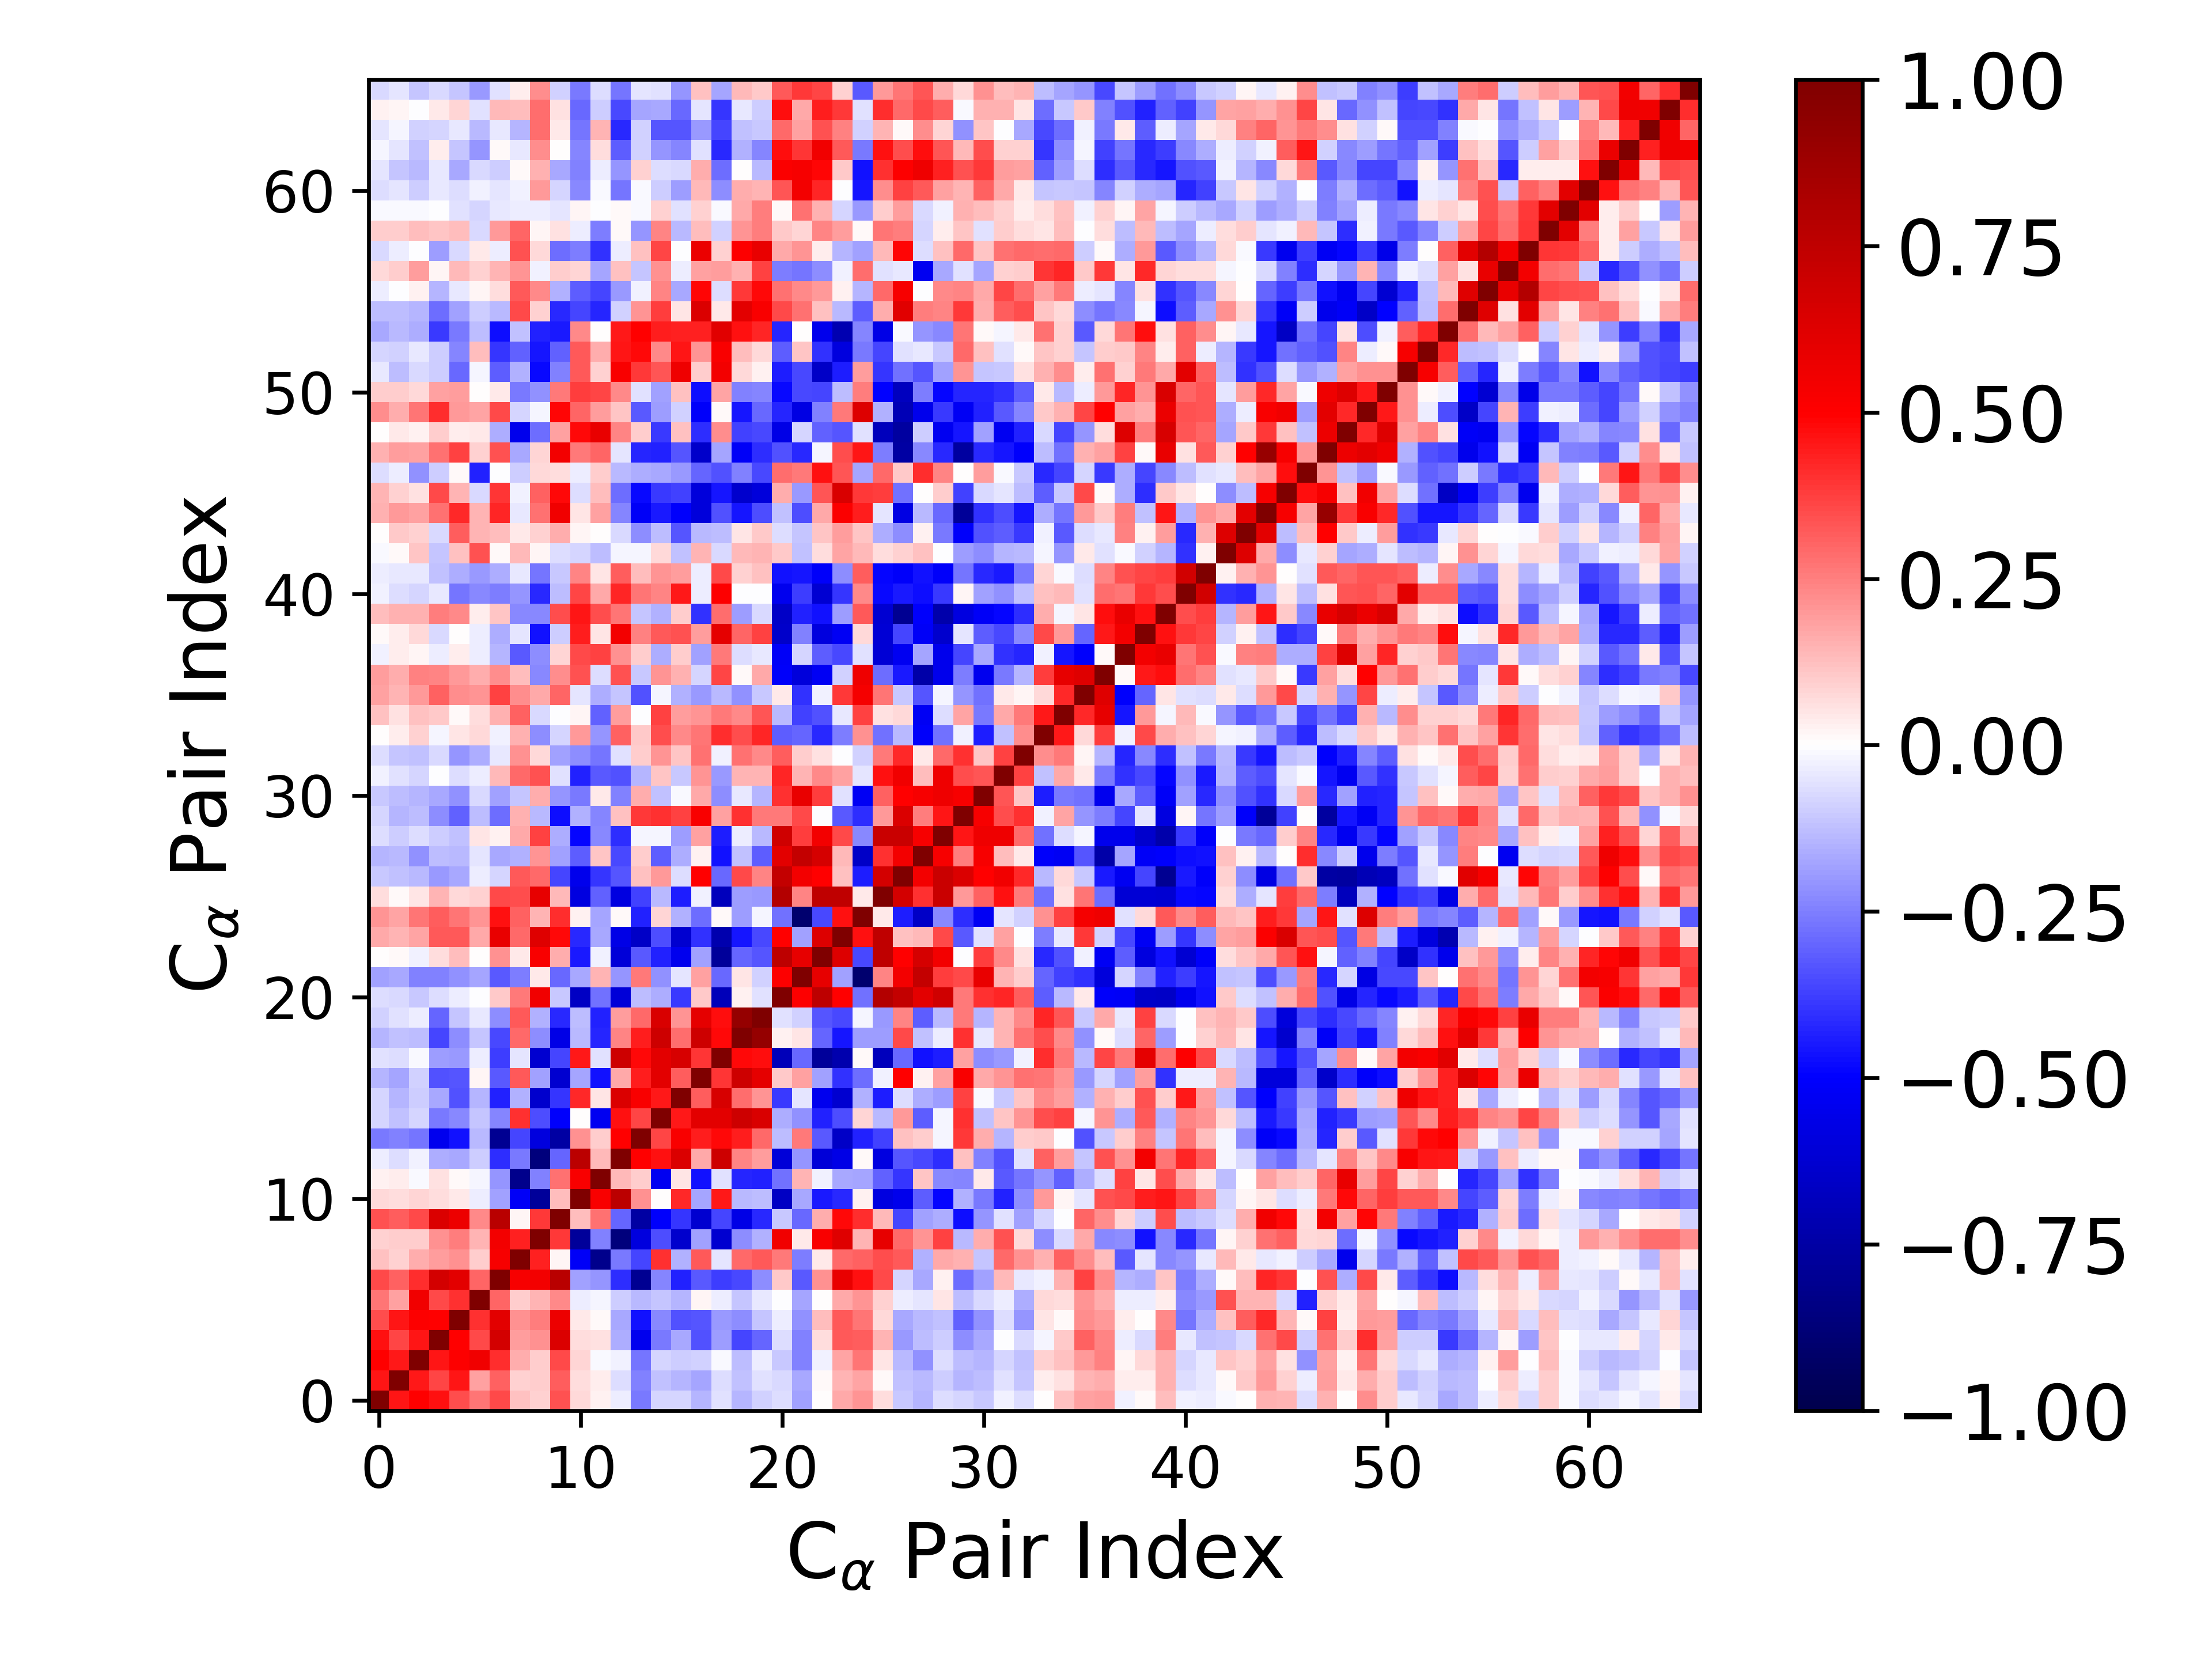

The data file committed next to this chart (first rows):
1.000000000000000000e+00, 4.606457021008225072e-01, 4.964640078840570347e-01, 4.675607964463872612e-01, 3.466432861184274850e-01, 2.707731839689666020e-01, 3.549968717437353982e-01, 1.199989979797588535e-01, 8.637215450710562792e-02, 3.387489832371239351e-01, 7.096904526471610464e-02, 2.908764221706148373e-02, -3.595702427910628385e-02, -2.654660836267624391e-01, -8.523925724029660089e-02, -8.445156749827897880e-02, -1.477315986908550038e-01, -5.668958705420855393e-02, -1.443172387510730237e-01, -9.205372407119108424e-02, -6.732599862961362314e-02, -1.842433419060177380e-01, 4.163077267878302276e-03, 1.679091014054947539e-01
4.606457021008225072e-01, 1.000000000000000000e+00, 4.503744329087693843e-01, 3.622454170820263442e-01, 4.542251209979243365e-01, 1.864627555401484338e-01, 3.117792282439496021e-01, 9.027091898999584085e-02, 9.477327489096633306e-02, 3.134250959500746170e-01, 6.541041736601817258e-02, 3.596368941773463168e-02, -6.460382685071315578e-02, -2.449666356477568918e-01, -1.173065010169459105e-01, -1.424245236885584853e-01, -1.766521463107248724e-01, -6.577945825373739119e-02, -1.221212366077304712e-01, -5.726053798457528959e-02, -7.141039684953358335e-02, -1.648498728786848833e-01, 1.063227886669131268e-02, 1.428900452218171968e-01
4.964640078840570347e-01, 4.503744329087693843e-01, 1.000000000000000000e+00, 4.556921852619859603e-01, 5.061230317686878921e-01, 5.513255135997032763e-01, 4.121200875724838064e-01, 1.601365506304082698e-01, 9.493743484695775503e-02, 3.584284366872077521e-01, 8.448499786464894190e-02, -1.420814509706259769e-02, -2.919891922378455365e-02, -2.660745514618801932e-01, -7.918193912219688435e-02, -1.006994944168478762e-01, -8.884396790155749124e-02, -8.421573904647733366e-03, -1.312430774845202708e-01, -3.191141605498402228e-02, -1.083697007508269139e-01, -2.466410121818738976e-01, -2.387611237203413062e-02, 1.777224201519376490e-01
4.675607964463872612e-01, 3.622454170820263442e-01, 4.556921852619859603e-01, 1.000000000000000000e+00, 4.952023473541220522e-01, 3.578353317302369052e-01, 6.679437748961488674e-01, 1.924966074886731993e-01, 2.171184445151706499e-01, 6.381894670647261236e-01, 6.638252145221756884e-02, 5.656219731964599873e-02, -1.626573737415559495e-01, -5.433580747349434636e-01, -2.647026596230002693e-01, -1.684948310805250427e-01, -3.381239219476439017e-01, -1.895949187311792017e-01, -3.662939156733736601e-01, -2.974843453598188248e-01, -6.472996738104415393e-02, -2.441934655745497396e-01, 6.973585216672927023e-02, 3.226493995081020083e-01
3.466432861184274850e-01, 4.542251209979243365e-01, 5.061230317686878921e-01, 4.952023473541220522e-01, 1.000000000000000000e+00, 4.055140541132342680e-01, 6.026249029072022756e-01, 2.123126695044375012e-01, 2.538417879421990264e-01, 5.636015109814733748e-01, 4.598455473238474006e-02, 1.197109402211568932e-02, -1.702729268442473298e-01, -4.625743649020976900e-01, -2.313037488595255653e-01, -3.426276275589517084e-01, -3.324176373794391903e-01, -2.029086647890661066e-01, -2.213633269336252318e-01, -1.119442327132762760e-01, -3.434996654474094940e-02, -2.111559586005545830e-01, 1.288522652646547917e-01, 3.260217344444447107e-01
2.707731839689666020e-01, 1.864627555401484338e-01, 5.513255135997032763e-01, 3.578353317302369052e-01, 4.055140541132342680e-01, 1.000000000000000000e+00, 3.018983294061127198e-01, 9.549247590328452384e-02, 1.414878807533099525e-01, 2.324292370546534314e-01, -3.858299982275559953e-02, -1.959800647883724531e-02, -9.882625193880005543e-02, -1.331590742501505831e-01, -1.108809638937663100e-01, -1.411572842474229927e-01, 2.106880719683252440e-02, -3.750161884750281838e-02, -1.157764402958549876e-01, -3.947801599555738478e-02, -7.664409771423335432e-03, -1.766728799066256406e-01, 3.937291281953317346e-03, 1.642739507164888701e-01
3.549968717437353982e-01, 3.117792282439496021e-01, 4.121200875724838064e-01, 6.679437748961488674e-01, 6.026249029072022756e-01, 3.018983294061127198e-01, 1.000000000000000000e+00, 5.269888408653085055e-01, 5.433187035259913200e-01, 7.691055007668329280e-01, -1.801317162109921655e-01, -2.103370332569085843e-01, -4.125809805834759203e-01, -7.975493528301140778e-01, -2.384850064821230353e-01, -4.333036900581207496e-01, -3.270713409680987560e-01, -3.790663905230650665e-01, -3.533026704872637147e-01, -2.194685783685822733e-01, 1.030291278190857002e-01, -3.237211511630514460e-01, 2.155610493240260050e-01, 5.781338384048574364e-01
1.199989979797588535e-01, 9.027091898999584085e-02, 1.601365506304082698e-01, 1.924966074886731993e-01, 2.123126695044375012e-01, 9.549247590328452384e-02, 5.269888408653085055e-01, 1.000000000000000000e+00, 4.325338496705134483e-01, 2.247270118831399405e-02, -5.230590909269884348e-01, -8.155947231594240510e-01, -2.631851443415795799e-01, -3.624904122989080490e-01, 3.988792839918160471e-01, -1.489982279482652272e-01, 3.253714788636616895e-01, -5.204234201799727566e-02, 2.921290580620083399e-01, 3.247612016445975414e-01, 2.583031435903291317e-01, -2.576258027446542420e-01, 4.050590939657013750e-02, 2.948446570280343626e-01
8.637215450710562792e-02, 9.477327489096633306e-02, 9.493743484695775503e-02, 2.171184445151706499e-01, 2.538417879421990264e-01, 1.414878807533099525e-01, 5.433187035259913200e-01, 4.325338496705134483e-01, 1.000000000000000000e+00, 3.880409288960913750e-01, -7.759267621003416160e-01, -2.471379536883560324e-01, -8.595117694804672581e-01, -5.890549581507382726e-01, -3.484123143600907357e-01, -6.398425069834577927e-01, -1.871700387922151654e-01, -6.251395840689466521e-01, -2.230082318883201686e-01, -1.508509201300079205e-01, 5.514682133302900580e-01, 4.205250646508187223e-02, 5.207108968458324938e-01, 6.206769443840640665e-01
3.387489832371239351e-01, 3.134250959500746170e-01, 3.584284366872077521e-01, 6.381894670647261236e-01, 5.636015109814733748e-01, 2.324292370546534314e-01, 7.691055007668329280e-01, 2.247270118831399405e-02, 3.880409288960913750e-01, 1.000000000000000000e+00, 1.273867457039565831e-01, 2.800483206452080709e-01, -3.040990504897712610e-01, -7.556115763119017892e-01, -5.064371775785885266e-01, -3.946511835191366946e-01, -6.302636125283131996e-01, -3.598821278611860630e-01, -5.679714162496304342e-01, -4.179929471287120446e-01, -1.081562006495514344e-01, -2.937240270863641922e-01, 1.603714855828224928e-01, 4.782650264803562368e-01
7.096904526471610464e-02, 6.541041736601817258e-02, 8.448499786464894190e-02, 6.638252145221756884e-02, 4.598455473238474006e-02, -3.858299982275559953e-02, -1.801317162109921655e-01, -5.230590909269884348e-01, -7.759267621003416160e-01, 1.273867457039565831e-01, 1.000000000000000000e+00, 5.164941849910172911e-01, 7.591553916138080726e-01, 2.142561138985752678e-01, 3.402109373811074491e-03, 4.149917800725561046e-01, -1.765221641843484623e-01, 4.520364436796052154e-01, -1.366767603276249354e-01, -1.319800453648036498e-01, -6.627169628218818609e-01, -1.664568112464510086e-01, -4.504149957290286554e-01, -4.187631222856297297e-01
2.908764221706148373e-02, 3.596368941773463168e-02, -1.420814509706259769e-02, 5.656219731964599873e-02, 1.197109402211568932e-02, -1.959800647883724531e-02, -2.103370332569085843e-01, -8.155947231594240510e-01, -2.471379536883560324e-01, 2.800483206452080709e-01, 5.164941849910172911e-01, 1.000000000000000000e+00, 1.343898717153605427e-01, 9.472193716266726071e-02, -5.371355041865106816e-01, 5.078367893784503651e-02, -4.644866003681494271e-01, -6.132460472946127394e-02, -4.286244846612247694e-01, -4.340119469083685844e-01, -2.796881814367844221e-01, 1.473060843787076246e-01, -2.689905350465343972e-02, -1.658202289802729046e-01
-3.595702427910628385e-02, -6.460382685071315578e-02, -2.919891922378455365e-02, -1.626573737415559495e-01, -1.702729268442473298e-01, -9.882625193880005543e-02, -4.125809805834759203e-01, -2.631851443415795799e-01, -8.595117694804672581e-01, -3.040990504897712610e-01, 7.591553916138080726e-01, 1.343898717153605427e-01, 1.000000000000000000e+00, 4.953866432513620022e-01, 4.671133893530473591e-01, 6.349382716616178701e-01, 1.717680304834539873e-01, 6.893747021530717278e-01, 2.372443096284631014e-01, 1.930327395401797708e-01, -6.089287023339230442e-01, -2.094290255522066047e-01, -6.065452300986902134e-01, -5.696150156664343545e-01
-2.654660836267624391e-01, -2.449666356477568918e-01, -2.660745514618801932e-01, -5.433580747349434636e-01, -4.625743649020976900e-01, -1.331590742501505831e-01, -7.975493528301140778e-01, -3.624904122989080490e-01, -5.890549581507382726e-01, -7.556115763119017892e-01, 2.142561138985752678e-01, 9.472193716266726071e-02, 4.953866432513620022e-01, 1.000000000000000000e+00, 3.606646334361202633e-01, 5.167235685510838117e-01, 4.434045956341112760e-01, 4.796543102384041024e-01, 4.377364384677203679e-01, 2.933078540807730339e-01, -1.285880805847740560e-01, 2.600988052543771190e-01, -3.221608873726078404e-01, -6.537689957390777629e-01
-8.523925724029660089e-02, -1.173065010169459105e-01, -7.918193912219688435e-02, -2.647026596230002693e-01, -2.313037488595255653e-01, -1.108809638937663100e-01, -2.384850064821230353e-01, 3.988792839918160471e-01, -3.484123143600907357e-01, -5.064371775785885266e-01, 3.402109373811074491e-03, -5.371355041865106816e-01, 4.671133893530473591e-01, 3.606646334361202633e-01, 1.000000000000000000e+00, 4.502758392604167548e-01, 6.083427587878409426e-01, 6.077409831965245868e-01, 6.882009849811732138e-01, 6.431833331963733302e-01, -1.617276031524325364e-01, -2.112321998221031727e-01, -4.315442845632809221e-01, -3.469071079095297772e-01
-8.445156749827897880e-02, -1.424245236885584853e-01, -1.006994944168478762e-01, -1.684948310805250427e-01, -3.426276275589517084e-01, -1.411572842474229927e-01, -4.333036900581207496e-01, -1.489982279482652272e-01, -6.398425069834577927e-01, -3.946511835191366946e-01, 4.149917800725561046e-01, 5.078367893784503651e-02, 6.349382716616178701e-01, 5.167235685510838117e-01, 4.502758392604167548e-01, 1.000000000000000000e+00, 3.154069305517372968e-01, 6.560800105615705036e-01, 2.883506369603912600e-01, 2.070458078754058295e-01, -3.897801330519423124e-01, -5.153969703806447755e-02, -5.408390551811020908e-01, -6.289819693637573872e-01
-1.477315986908550038e-01, -1.766521463107248724e-01, -8.884396790155749124e-02, -3.381239219476439017e-01, -3.324176373794391903e-01, 2.106880719683252440e-02, -3.270713409680987560e-01, 3.253714788636616895e-01, -1.871700387922151654e-01, -6.302636125283131996e-01, -1.765221641843484623e-01, -4.644866003681494271e-01, 1.717680304834539873e-01, 4.434045956341112760e-01, 6.083427587878409426e-01, 3.154069305517372968e-01, 1.000000000000000000e+00, 3.940880158924217613e-01, 6.886522288428770233e-01, 5.989988351737087768e-01, 1.079629764225104455e-01, 1.847361600700596906e-01, -1.848492501549751921e-01, -4.039139223841880511e-01
-5.668958705420855393e-02, -6.577945825373739119e-02, -8.421573904647733366e-03, -1.895949187311792017e-01, -2.029086647890661066e-01, -3.750161884750281838e-02, -3.790663905230650665e-01, -5.204234201799727566e-02, -6.251395840689466521e-01, -3.598821278611860630e-01, 4.520364436796052154e-01, -6.132460472946127394e-02, 6.893747021530717278e-01, 4.796543102384041024e-01, 6.077409831965245868e-01, 6.560800105615705036e-01, 3.940880158924217613e-01, 1.000000000000000000e+00, 4.813355581537787087e-01, 4.691926092488008515e-01, -6.900355635978119295e-01, -2.964344824111918020e-01, -7.781800575748597515e-01, -7.250229401989604083e-01
-1.443172387510730237e-01, -1.221212366077304712e-01, -1.312430774845202708e-01, -3.662939156733736601e-01, -2.213633269336252318e-01, -1.157764402958549876e-01, -3.533026704872637147e-01, 2.921290580620083399e-01, -2.230082318883201686e-01, -5.679714162496304342e-01, -1.366767603276249354e-01, -4.286244846612247694e-01, 2.372443096284631014e-01, 4.377364384677203679e-01, 6.882009849811732138e-01, 2.883506369603912600e-01, 6.886522288428770233e-01, 4.813355581537787087e-01, 1.000000000000000000e+00, 9.071840808646316479e-01, 3.109784852249385806e-02, 5.301359773295236805e-02, -3.045409990823629842e-01, -4.550187307347494658e-01
-9.205372407119108424e-02, -5.726053798457528959e-02, -3.191141605498402228e-02, -2.974843453598188248e-01, -1.119442327132762760e-01, -3.947801599555738478e-02, -2.194685783685822733e-01, 3.247612016445975414e-01, -1.508509201300079205e-01, -4.179929471287120446e-01, -1.319800453648036498e-01, -4.340119469083685844e-01, 1.930327395401797708e-01, 2.933078540807730339e-01, 6.431833331963733302e-01, 2.070458078754058295e-01, 5.989988351737087768e-01, 4.691926092488008515e-01, 9.071840808646316479e-01, 1.000000000000000000e+00, -5.929375431902502575e-02, -9.174612877408781786e-02, -3.287441315352747084e-01, -3.536630715844428230e-01
-6.732599862961362314e-02, -7.141039684953358335e-02, -1.083697007508269139e-01, -6.472996738104415393e-02, -3.434996654474094940e-02, -7.664409771423335432e-03, 1.030291278190857002e-01, 2.583031435903291317e-01, 5.514682133302900580e-01, -1.081562006495514344e-01, -6.627169628218818609e-01, -2.796881814367844221e-01, -6.089287023339230442e-01, -1.285880805847740560e-01, -1.617276031524325364e-01, -3.897801330519423124e-01, 1.079629764225104455e-01, -6.900355635978119295e-01, 3.109784852249385806e-02, -5.929375431902502575e-02, 1.000000000000000000e+00, 5.005815434389527807e-01, 7.546345548205454223e-01, 4.977088713366580874e-01
-1.842433419060177380e-01, -1.648498728786848833e-01, -2.466410121818738976e-01, -2.441934655745497396e-01, -2.111559586005545830e-01, -1.766728799066256406e-01, -3.237211511630514460e-01, -2.576258027446542420e-01, 4.205250646508187223e-02, -2.937240270863641922e-01, -1.664568112464510086e-01, 1.473060843787076246e-01, -2.094290255522066047e-01, 2.600988052543771190e-01, -2.112321998221031727e-01, -5.153969703806447755e-02, 1.847361600700596906e-01, -2.964344824111918020e-01, 5.301359773295236805e-02, -9.174612877408781786e-02, 5.005815434389527807e-01, 1.000000000000000000e+00, 5.931344457448688434e-01, -1.813202724270201183e-01
4.163077267878302276e-03, 1.063227886669131268e-02, -2.387611237203413062e-02, 6.973585216672927023e-02, 1.288522652646547917e-01, 3.937291281953317346e-03, 2.155610493240260050e-01, 4.050590939657013750e-02, 5.207108968458324938e-01, 1.603714855828224928e-01, -4.504149957290286554e-01, -2.689905350465343972e-02, -6.065452300986902134e-01, -3.221608873726078404e-01, -4.315442845632809221e-01, -5.408390551811020908e-01, -1.848492501549751921e-01, -7.781800575748597515e-01, -3.045409990823629842e-01, -3.287441315352747084e-01, 7.546345548205454223e-01, 5.931344457448688434e-01, 1.000000000000000000e+00, 6.299030414605557571e-01
1.679091014054947539e-01, 1.428900452218171968e-01, 1.777224201519376490e-01, 3.226493995081020083e-01, 3.260217344444447107e-01, 1.642739507164888701e-01, 5.781338384048574364e-01, 2.948446570280343626e-01, 6.206769443840640665e-01, 4.782650264803562368e-01, -4.187631222856297297e-01, -1.658202289802729046e-01, -5.696150156664343545e-01, -6.537689957390777629e-01, -3.469071079095297772e-01, -6.289819693637573872e-01, -4.039139223841880511e-01, -7.250229401989604083e-01, -4.550187307347494658e-01, -3.536630715844428230e-01, 4.977088713366580874e-01, -1.813202724270201183e-01, 6.299030414605557571e-01, 1.000000000000000000e+00
2.104090516746019990e-01, 1.770234242834790861e-01, 2.697849404115689742e-01, 3.151307835549819747e-01, 2.665844995086353864e-01, 2.098471920580160244e-01, 4.649246941833540814e-01, 3.087265224805902375e-01, 1.446463097091675309e-01, 4.086323290307308786e-01, 2.466127513692608492e-02, -1.783552461016423840e-01, 1.460745830179150870e-02, -4.318363750076993912e-01, 8.469725812498131445e-02, -1.544657679096700098e-01, -2.864873097430345461e-01, 1.478407508481758420e-02, -1.943657003606580058e-01, -1.702114826065870279e-02, -2.772417765843155357e-01, -9.023580724989620494e-01, -3.553275897753683799e-01, 4.626155454582847049e-01
6.611923773114956882e-02, 8.080289761632006643e-03, 4.856482739126434522e-02, 1.449070014192029576e-01, 7.775734844869860996e-02, 8.997599575511572301e-02, 3.578609040700110322e-01, 3.476825607906497417e-01, 5.886892586726953924e-01, 1.396758888222702499e-01, -5.852763269479627217e-01, -3.083031711679340980e-01, -5.824917530304619673e-01, -3.735708417635524858e-01, -1.351566674381615429e-01, -4.385710162440914495e-01, -2.895424070516098430e-02, -6.871573670182384852e-01, -1.950085860031733065e-01, -1.969737302881334473e-01, 7.943829241459856583e-01, 2.363997334557015884e-01, 7.428479256251148133e-01, 7.498975307902752130e-01
-1.065624095721104669e-01, -1.220825346454007948e-01, -1.341517751412637516e-01, -1.981895023353089369e-01, -1.672809473659120916e-01, -3.450769079020706009e-02, -8.504978926767453595e-02, 3.245975434381457303e-01, 2.894641209352585287e-01, -3.616679497311771074e-01, -5.469534532443599550e-01, -3.952008852250816218e-01, -3.322359932096362600e-01, 1.183285419201326738e-01, 2.027869123744628910e-01, -6.552327798414643578e-02, 4.931519311714308018e-01, -2.902272281372598184e-01, 3.545058397046997878e-01, 2.377729032469299841e-01, 7.307930006719542959e-01, 5.424891129049989047e-01, 4.979082077397098960e-01, 1.225829616647812204e-01
-1.406945635110560255e-01, -1.334261692003249344e-01, -2.112590369558621228e-01, -1.298738955754008551e-01, -1.357562169562142873e-01, -4.750728563984174535e-02, -1.703442201238029308e-01, -1.543303449783689774e-01, 2.071037220970390336e-01, -1.843197780701641975e-01, -3.188938403760334661e-01, 1.157681236628694543e-01, -3.573176767250756947e-01, 9.414453319962839961e-02, -3.196163074655967162e-01, -1.593771752007051845e-01, 3.098993650167741754e-02, -4.679772275385362112e-01, -1.229291541763947448e-01, -3.129961970867646825e-01, 6.056075693464758603e-01, 7.275760715111783128e-01, 6.598897745438496720e-01, 1.339086625034770495e-01
-6.736456704173243715e-02, -9.537299004969806981e-02, -6.700966038024236404e-02, -9.874831900659028494e-02, -1.181737981167427787e-01, 5.130405850737575213e-02, 2.642027430301347596e-02, 1.715308860869983187e-01, 3.698568885311359078e-01, -1.602909407594156344e-01, -4.847590859312244094e-01, -2.310818086713018749e-01, -4.106791851206290644e-01, -2.067804887067975841e-02, -1.843842132704792344e-02, -1.888515454773331270e-01, 1.811845498675747901e-01, -4.389630895513260134e-01, -3.692994927400628652e-02, -1.387830793311843058e-01, 6.810647652943865316e-01, 3.800504231556691703e-01, 5.446526758667414869e-01, 3.543808456303709775e-01
-8.246480612214357464e-02, -1.483225384632677057e-01, -1.262679349083892510e-01, -2.208432542065504600e-01, -3.090316139646996918e-01, -1.285756403457364860e-01, -2.861616417122205824e-01, 1.523662909014846523e-01, -1.353402772906105167e-01, -4.713204004816067827e-01, -1.532973772463199491e-01, -2.400480226162742814e-01, 1.244029681453592134e-01, 3.889660939942307105e-01, 4.051456708863154232e-01, 3.703005956135936305e-01, 5.195587068640712403e-01, 1.843162578889411540e-01, 4.018221635789755442e-01, 2.582447353390187605e-01, 2.647854406676148908e-01, 3.590306126150215049e-01, -1.235890062790975233e-03, -3.236657230848127842e-01
-1.093571623748943733e-01, -1.276663445344258518e-01, -1.468086795945088563e-01, -1.646531328365690716e-01, -2.151753954499588950e-01, -7.313595812622761261e-02, -1.865110744052072833e-01, -1.105409252399637277e-01, 1.640217889791764916e-01, -2.044888735751728137e-01, -2.580398610127596637e-01, 4.323568887863644267e-02, -2.487626958450346315e-01, 1.605462950919209764e-01, -1.193329409443142503e-01, -1.317180413492457028e-02, 1.699552387104416029e-01, -2.193217912434807237e-01, -4.459479424549207122e-02, -1.448982333940078415e-01, 3.997035266971328271e-01, 5.787165637825802955e-01, 3.753717218784776710e-01, -5.695344457068724636e-02
-2.834212534438085643e-02, -6.187473119135355332e-02, -8.363090095847652838e-02, -7.332561845969137217e-03, -6.678548103574370731e-02, -3.170709496069643030e-02, 1.328632024459995842e-01, 2.944552232315370000e-01, 3.367738957893304241e-01, -5.573108187746830811e-02, -4.337631116871758508e-01, -3.257512183910123982e-01, -3.389449144074224707e-01, -1.447641338146720968e-01, 1.157190317882681729e-01, -1.043594838000553721e-01, 2.067528607808852281e-01, -1.976258557419617867e-01, 1.438537216417382358e-01, 1.448399223555559556e-01, 4.237003992493074134e-01, 1.450346426806020383e-01, 2.334085717403964200e-01, 1.814397895854172049e-01
-6.277538931185104587e-02, -1.149378540468856957e-01, -1.247505296480243692e-01, -7.083744991828529181e-02, -2.061308827050778447e-01, -1.594775452819022776e-01, -3.962253620088942996e-02, 2.162131117744939823e-01, 7.650339331362487894e-02, -1.849274152408274252e-01, -2.196767237447460330e-01, -2.680435756100542077e-01, -6.229760091393237581e-02, 9.922291837780142232e-02, 2.090466930545206714e-01, 1.143313240538427061e-01, 2.746107732326905637e-01, -2.804331449162207265e-02, 2.770007652630215311e-01, 2.338760479467641984e-01, 3.156786207325038562e-01, 1.009696892661754025e-01, 5.849933958549049379e-02, -7.333114524728351000e-03
6.857696677226039934e-03, 3.565472155788141501e-02, 8.997887233555039443e-02, -2.125959119596507185e-02, 4.885406607721624189e-02, 7.731688851095067094e-02, -2.416461759375086379e-02, 1.498331824156792780e-01, -2.257092963464654711e-01, -8.418278470371307054e-02, 1.973618095024095020e-01, -2.097095573220262854e-01, 3.090392873675747443e-01, 1.070113486451402668e-01, 3.508159253993028415e-01, 2.301535403955100312e-01, 2.686494973140809983e-01, 4.132713868125910128e-01, 3.438290155904180634e-01, 4.252508433787852704e-01, -3.155808978504989204e-01, -3.028424852085738750e-01, -4.202970523044515794e-01, -2.514248111572642275e-01
1.235047732901330270e-01, 6.135493664392010355e-02, 1.240038864011345360e-01, 1.033114268608688047e-01, 1.232841241788887147e-02, 6.820941346930559090e-02, 1.489274253929979419e-01, 3.109138624779218540e-01, -7.704196008790774319e-02, -6.831595845253226988e-03, 2.009542039460979895e-02, -3.049355492021438296e-01, 1.939108966104902687e-01, -3.348673569449917269e-03, 3.722764835135016770e-01, 1.875351980835096022e-01, 2.072073532723955891e-01, 2.617610826945702684e-01, 2.306872412395500060e-01, 3.354905475695963979e-01, -1.344698904754137725e-01, -3.724276870480203172e-01, -3.383390114113000724e-01, -4.103409760626783309e-02
1.850025167028700734e-01, 1.425536862912756275e-01, 1.985648525293137179e-01, 3.094221015830596611e-01, 2.189916662138778058e-01, 2.102148849035237188e-01, 3.730235067958154738e-01, 2.218872268983521634e-01, 1.701689249361391376e-01, 3.045443274328307748e-01, -5.259707435612070991e-02, -1.587761327465699590e-01, -1.108231557745729817e-01, -3.389612591305968814e-01, -2.072343960353003126e-02, -1.518243138934126935e-01, -2.016938896790347602e-01, -1.328546351347893173e-01, -2.185840910693884198e-01, -1.092777686133342974e-01, 4.163433720156173301e-02, -4.050276239331225825e-01, -3.070785710166879651e-02, 3.864503550325901204e-01
1.882369912120099020e-01, 1.597679815922954938e-01, 2.436269893136393527e-01, 2.409536710659225811e-01, 1.982574278911873045e-01, 1.570669145933008826e-01, 2.188098182948848558e-01, 1.304643120283014435e-01, -2.311771455198561032e-01, 2.216818701438595940e-01, 3.376204346777401666e-01, -6.710252038177644263e-02, 3.427277925065774777e-01, -1.053007718352766686e-01, 2.059964268579832780e-01, 1.522633828540481127e-01, -8.481399038616203867e-02, 3.612938261022903275e-01, 1.314497675905411216e-02, 1.685144033594876967e-01, -5.097353262176929078e-01, -5.939961866605178997e-01, -5.307520040960679308e-01, -8.891491043114413406e-02
-2.409652179132382166e-02, 3.807594990390768958e-02, 1.935535469465163652e-02, -3.180251828782376666e-02, 3.481791120060102190e-02, -3.395515814311253489e-02, -1.466640229879537516e-01, -3.269665205399646668e-01, -2.238898646455962371e-01, 8.505419023768406861e-02, 3.520665648346516519e-01, 3.715590755538740741e-01, 2.187351602749084689e-01, 9.496763518308923291e-02, -1.573622757017908436e-01, 9.939614979055973187e-02, -1.841854626364366476e-01, 2.622215354478932836e-01, -6.980425730902715953e-02, -4.147504198498051797e-02, -5.197216434986123845e-01, -8.423412764168311528e-02, -3.172893670797494736e-01, -3.576101991259134638e-01
1.171244994931550099e-02, 3.547737459034971258e-02, 7.148412009510587972e-02, -7.355963107474282336e-02, 6.229282334856544451e-04, -3.707319513853137016e-02, -1.619546996607518774e-01, -5.147180518814883921e-02, -4.666799821160012574e-01, -1.013405761187909093e-01, 4.447101481516931298e-01, 5.283755512105207941e-02, 5.416995489432084865e-01, 2.473968890232415840e-01, 3.245181307058275233e-01, 3.382157962661768713e-01, 1.925434615614460832e-01, 5.938968622348688164e-01, 2.995915738539337569e-01, 3.718814728425921534e-01, -6.416763619355528858e-01, -2.461379909503668140e-01, -5.870677738535535761e-01, -5.236193861830011897e-01
1.323104894101589935e-01, 1.546483670078066530e-01, 1.514657826790947182e-01, 2.519188495538948747e-01, 2.323862737002884982e-01, 3.537180227435453295e-02, 1.165491388936073791e-01, -2.300120234550784570e-01, -2.305491286958266384e-01, 3.456352767420760586e-01, 4.533253500865717656e-01, 3.502902328855184710e-01, 2.660552310326215752e-01, -1.167192397501000817e-01, -1.562143133102306958e-01, 9.983058333770970794e-02, -4.049482690853438149e-01, 2.871451411845284962e-01, -1.881130353761905072e-01, -7.540562902272895940e-02, -6.527648257720676250e-01, -4.331470061489812173e-01, -4.630859937739837950e-01, -1.952001690685733759e-01
-2.416928981871447127e-02, -6.764128351631028269e-02, -8.055811722404532249e-02, -4.173987110905309772e-02, -2.666200533809631179e-01, -2.301388596307528123e-01, -2.568541721712292447e-01, -2.078624568481077795e-01, -4.198758801844230670e-01, -1.282028857633340513e-01, 3.624857295811224067e-01, 1.661366124185961468e-01, 4.290660784938916672e-01, 2.692857552503401530e-01, 2.356359358063856990e-01, 4.529156295014450939e-01, -3.621560252571556088e-02, 5.016946278492409039e-01, -7.070307272649848512e-03, -7.341059340105861482e-03, -5.421334873494367823e-01, -3.804106802086377193e-01, -6.239850403239143306e-01, -3.974186313289823080e-01
-3.865014578064100703e-02, -4.139103482132801270e-02, -4.686503876334463525e-02, -1.207839362196860972e-01, -1.587755676331159271e-01, -2.017258052705933891e-01, -1.623963697370298109e-01, -4.199585670956172689e-02, -2.704581432510170247e-01, -1.022478343558255176e-01, 2.383288985253257386e-01, 5.326256376255072283e-02, 3.178318208301193493e-01, 1.282119030020914541e-01, 2.098112793018579170e-01, 1.896473082895393791e-01, -3.177403694993328337e-02, 3.579822593388043983e-01, 9.116985427950616283e-02, 1.185351342007626013e-01, -4.645719360339916060e-01, -4.543647076069004531e-01, -5.079235681960840854e-01, -2.200914235411948749e-01
-1.044442900972266872e-02, 1.193476426619933910e-02, 1.110984017326359513e-01, -1.106601888032689995e-01, 1.184406029506246960e-01, 3.377533856273713941e-01, 1.462793907942960651e-02, 1.338479644511139377e-01, 2.254236810159243598e-02, -6.817136720320236820e-02, -8.199351060321952156e-02, -1.327515855973892267e-01, -1.756094744806371843e-02, -1.845309233652983952e-02, 7.629055760047047385e-02, -1.204078983984977341e-01, 1.462961942525042025e-01, -7.084642740981728082e-02, 1.393921012241377544e-01, 1.421030896153581413e-01, 1.065112231220298744e-01, -1.244363373903708270e-01, 6.525563792920892336e-02, 1.754881587104520357e-01
3.725741303397307898e-04, 1.017982251555239470e-01, 8.724076602336512665e-02, -7.353644140898298043e-02, 3.167157136928558381e-01, 1.451575182548245913e-01, 1.289409209939267054e-01, 4.402437600008689972e-02, 8.993559241818287198e-02, 1.617860962503848699e-01, 2.148861302766538750e-02, 1.741870669292234879e-03, -7.767495714525524120e-02, -2.196438221414096226e-01, -1.253315237418279882e-01, -3.303108451057481521e-01, -1.343906767291424831e-01, -1.251861955330884346e-01, 5.107212346742073805e-02, 1.084152007093328596e-01, -6.281045126536444201e-02, -1.152842486756274903e-01, 1.147113451803540712e-01, 1.922851070970248988e-01
1.491341471218714243e-01, 2.029684835672768140e-01, 1.845680070833500552e-01, 2.746377240334580416e-01, 4.171423004554085101e-01, 1.469704415317576451e-01, 4.287968156697897215e-01, -4.496840660353784713e-02, 2.767502670625666128e-01, 5.526612447734120526e-01, 4.882564930503874995e-02, 1.806165674968738810e-01, -2.351163797158303537e-01, -5.169731400666152110e-01, -4.503397804422694661e-01, -5.020592426182350909e-01, -6.010633044066343578e-01, -3.388019790343741455e-01, -4.581561078467573100e-01, -3.442204431840781287e-01, -1.241862079482771442e-01, -3.450534259149740657e-01, 1.666160631426076011e-01, 5.093844798012673314e-01
1.448422328038143081e-01, 9.063117429300292238e-02, 5.550397513144585820e-02, 3.542286316270317204e-01, 1.415579824357867667e-01, -7.181123351155886680e-02, 3.952723354086829510e-01, -2.422526113010457088e-02, 3.099474148206381452e-01, 4.772241046379037677e-01, -6.800190207820061561e-02, 1.290737357212074221e-01, -2.813610082083474739e-01, -4.788368787151087713e-01, -3.858986135314141364e-01, -3.704584739283255379e-01, -5.958473635205870922e-01, -4.555212217425075871e-01, -6.392210898904265859e-01, -6.012385841503029571e-01, 1.597389922345570923e-01, -1.971945553441462884e-01, 3.300214285183427076e-01, 6.436783252996116644e-01
-6.349148370167141675e-02, -3.487004452026967044e-02, -2.145560155179996598e-01, -1.008211712772012075e-01, 7.873451031176167611e-03, -4.316755691833138453e-01, -4.599236130261394155e-03, -9.511940199140934971e-02, 7.164351961539690283e-02, 6.660847626621961559e-02, -3.414889375031189556e-02, 9.946249120643141373e-02, -1.333099651193656032e-01, -1.629059856583262300e-01, -1.689577955908497520e-01, -2.022599636061781225e-01, -2.993447505042777235e-01, -3.418630596162925972e-01, -2.448643273834113232e-01, -3.572642485531318246e-01, 2.861560054348293858e-01, 2.629401129278426397e-01, 4.658939244626671417e-01, 3.322884943762237642e-01
1.549996984751524920e-01, 1.940040492195775068e-01, 1.817452233840237130e-01, 2.788425867992401774e-01, 3.745443134179485267e-01, 8.989469529899850320e-02, 3.368726436554643766e-01, -1.692894717089171996e-01, 8.215716839370025559e-02, 5.430429675570742631e-01, 2.584610804428500441e-01, 3.022896828709532580e-01, -4.830796190893681813e-02, -4.279317756195819555e-01, -4.342261872084199337e-01, -3.302315546079326869e-01, -6.435082365472351018e-01, -1.740789033846850686e-01, -5.174896923094866041e-01, -4.140458369551978102e-01, -3.371598864674595353e-01, -4.175003486316869461e-01, -1.969036732317872365e-02, 3.498023895532009764e-01
2.893978035197576366e-03, 4.531678424647316017e-02, 2.667965447953395478e-02, 9.961399725551664530e-02, 3.523707634058306087e-02, 4.469216973176858010e-02, -1.575248856037521350e-01, -5.502189500015335355e-01, -2.837052543874513111e-01, 1.866326559342347535e-01, 4.798483874293680840e-01, 5.812559781774875312e-01, 2.371099542505550883e-01, 9.812513783461565553e-02, -3.830415786987187987e-01, 1.214656038073790301e-01, -4.095370667935658293e-01, 2.200394208346137803e-01, -3.689363225103732824e-01, -3.550229552596653182e-01, -5.625800649809535869e-01, -7.975762304064010211e-02, -3.102861720858469674e-01, -3.332628792375837978e-01
2.265210623633258646e-01, 1.635846868802470211e-01, 2.703031371613528466e-01, 4.137565915875441869e-01, 2.003998192417982271e-01, 1.752210741756384527e-01, 3.542459532215397333e-01, -8.340518307219893512e-02, -2.208522962879927443e-02, 4.903106002561744559e-01, 2.970778597684877176e-01, 1.943978228489184057e-01, 1.155028957856408939e-01, -3.221389409006328308e-01, -1.927018765865842198e-01, -9.359362908057279606e-02, -5.097886609543662573e-01, 9.028984741169268635e-03, -4.536888044895261429e-01, -2.945658311666298212e-01, -4.241115271124984432e-01, -5.751794166707508982e-01, -2.466608707420155921e-01, 2.580020643843601857e-01
9.855306286079462685e-02, 1.015029489243393507e-01, 7.386706887230755358e-02, 1.821373591367610456e-01, 1.947891038607072467e-01, 2.051309400877621212e-04, 4.516445053353086020e-02, -2.636514194446979431e-01, -2.121150773968772107e-01, 2.640234714651325532e-01, 3.815400376068308619e-01, 3.619939985651576819e-01, 2.319064900725569811e-01, -5.521751104237550972e-02, -1.797452185846097616e-01, 1.193956297288505386e-01, -4.704322683319545062e-01, 1.753800351982092165e-01, -2.495720894635246878e-01, -2.388034238559046951e-01, -4.788644665991220739e-01, -3.578053739687739876e-01, -3.631331207324275390e-01, -1.282302632884594340e-01
-4.635721300176440240e-02, -1.268678463273277823e-01, -7.560785485609548828e-02, -9.773916624757980620e-02, -2.910765142611622114e-01, -1.651539708887627203e-02, -3.159808129850197878e-01, -1.533666520113496634e-01, -4.798810449464417927e-01, -2.455544306527553122e-01, 3.251700494314093692e-01, 9.339084322516651160e-02, 5.185322407005208412e-01, 3.852626764900778933e-01, 3.331606389538619428e-01, 5.603845058922312106e-01, 1.009094884331766945e-01, 5.438855198986882744e-01, 7.795557018078982936e-02, 2.675565213143133586e-02, -4.394423115507189448e-01, -3.578168276560259597e-01, -6.526964213761111688e-01, -4.409029272939453681e-01
-7.885938740678860581e-02, -8.839042227914731265e-02, -4.657931796314707801e-02, -9.792369483650197048e-02, -2.370298990468452938e-01, 1.325458773283603731e-01, -3.982277456237234836e-01, -3.091172668763290665e-01, -4.554713390485328750e-01, -3.063506672805725306e-01, 3.261658899792720945e-01, 1.639347256063075908e-01, 4.604810109252271411e-01, 4.791101353157631859e-01, 2.289144829513408419e-01, 4.583081926226182934e-01, 2.041865486693804632e-01, 5.207647390407756927e-01, 1.323695338103907382e-01, 7.721885356623189867e-02, -3.191512876256036302e-01, 1.109182259465716497e-01, -4.004950836777624867e-01, -5.898787887661135487e-01
-1.679815224116345818e-01, -1.364586349381204933e-01, -1.611598960866468533e-01, -3.862491787695999101e-01, -2.646424401536375259e-01, -1.268982422748748673e-01, -4.713962281784411790e-01, -1.223607417384874330e-01, -4.346125193300963696e-01, -4.521784001704163281e-01, 2.298970889331063139e-01, 4.209706203036938515e-03, 4.510550282552415746e-01, 4.976080451243731773e-01, 4.402303967753183889e-01, 4.300608766058926502e-01, 4.321541067359987998e-01, 6.137596510721875509e-01, 4.683038294018620484e-01, 4.267789334590357253e-01, -4.263983701860525333e-01, 5.668120326022113402e-03, -5.476686536074792944e-01, -7.171625825607303995e-01
-1.308240297699724275e-01, -1.272437577804956255e-01, -1.477923061608878985e-01, -2.870281716009036588e-01, -1.845398357676763246e-01, -9.970272849667051462e-02, -1.402826549817992319e-01, 3.586328363580841283e-01, 8.707545776114425373e-02, -4.202445363809910184e-01, -3.644826650375272981e-01, -4.276642921742247472e-01, -9.303476928865668516e-02, 2.045417360563334397e-01, 3.817427732972831222e-01, 5.089207986056887983e-02, 6.385538792722218471e-01, 4.262497721688060515e-02, 6.081076111740550960e-01, 5.170900148962317422e-01, 3.525680383991403044e-01, 2.764430440695394564e-01, 1.172507933740999791e-01, -1.359341721631591449e-01
-3.309497311642770750e-02, -5.839764131494603293e-03, 3.067060023048224365e-02, -1.466761850427641678e-01, -4.003566742851188964e-02, 2.274418810732978941e-02, 6.487132957321861682e-02, 3.278308181698481039e-01, 2.277042315575004139e-01, -1.508015962273424049e-01, -3.160469403560177692e-01, -3.622705247260868955e-01, -1.982307148208618808e-01, -3.085167157931625881e-02, 2.380502557411494635e-01, -1.693144084477773148e-01, 4.915181372966565543e-01, -6.813929339922772388e-02, 3.852501725404328115e-01, 4.780024448713354746e-01, 2.749744899103399032e-01, 2.324052957628207905e-01, 1.964028753235296521e-01, 2.691860572042139091e-02
7.424124037952668786e-02, 9.781698167813882017e-02, 1.906350829381639467e-01, 1.830529097660637053e-02, 1.375326126563590767e-01, 9.262586164663662303e-02, 1.415768906508589331e-01, 2.032852046743113261e-01, -2.484242184388201283e-02, 9.470210151745132865e-02, 8.232696602950939635e-02, -1.773901311893812394e-01, 1.197710657325658096e-01, -1.146403874824633434e-01, 2.185237549448853511e-01, -3.793896815217111251e-02, 1.834340676455108732e-01, 1.915213070846148169e-01, 1.547904936036994528e-01, 3.724426678939967705e-01, -2.574451638404481324e-01, -2.678212409930919580e-01, -2.226249490691600830e-01, -2.927147248414704514e-02
-7.045001266997828748e-02, -3.457392514845357423e-02, -4.796034807804153664e-03, -1.889730510837181743e-01, -7.610290304991172705e-02, 3.996471152759804857e-02, -3.743640523623988775e-02, 3.393681000871291986e-01, 7.790770894570117622e-02, -2.881301690770823321e-01, -2.502449649536903076e-01, -3.998383415120886353e-01, -3.854735789820878944e-02, 1.198359129145666752e-01, 3.620157666555262055e-01, -6.128190115959219163e-03, 5.754647573104231251e-01, 9.368559617977845200e-02, 5.068497818133197441e-01, 5.811558598390662578e-01, 1.681661351334267085e-01, 2.060296922385285723e-01, 3.899733417058877383e-02, -1.482121909317510033e-01
9.599504198237664154e-02, 9.534707670707411042e-02, 1.257016164780900003e-01, 1.128193053153183634e-01, 1.266748344871675980e-01, -7.401162571638691956e-02, 2.021876711883192901e-01, 3.000729371525767131e-01, 1.870302526819933586e-02, 5.485765993144896269e-02, -3.534059003989759723e-02, -2.518590988128486807e-01, 1.090745079419849946e-02, -2.033817260003045468e-01, 2.343833566054280837e-01, -1.383137463340577966e-01, 1.297524401992889154e-01, -8.971447771482489453e-02, 2.078926334158455458e-01, 2.529407433759368051e-01, 1.067881052399791281e-01, 8.338964820350554252e-02, 2.387051967529443819e-01, 1.942451770446327053e-01
-1.071277679279977052e-02, -1.511096309934089645e-02, -1.079021370775898499e-02, -5.404057397437917951e-03, -5.650840765122509823e-02, -8.132461475003037454e-02, -4.268650094818633028e-02, -3.492745795592439723e-02, -3.749982430854304633e-02, -4.950492279719134747e-02, 1.562754216372922236e-02, -5.681055851924701749e-03, 8.824067225176555895e-03, -1.243759482015813211e-02, 9.026659605456503754e-02, -5.639522861001596693e-02, 9.343968974400412852e-02, -8.288927498237357375e-03, 1.661859801185512908e-01, 2.504114865283789126e-01, 9.053783015299389503e-03, 2.785819723588687236e-01, 1.525210427045725903e-01, -8.371546974828955601e-02
-6.358165670359849919e-02, -5.116369295351959334e-02, -9.490373213367805927e-02, -3.955141204330156479e-02, -6.760256573462594676e-02, -3.018357193423299237e-02, -5.108084019036449736e-02, -2.869653636839868821e-02, 1.995793122114524476e-01, -8.376549195045482343e-02, -2.304341397920935119e-01, -1.112669712868792973e-02, -2.693528061878092683e-01, -1.053867679654209646e-02, -9.595204360156286971e-02, -1.884472933564773633e-01, 1.361825707031849020e-01, -2.205587914239403313e-01, 1.595768343110598730e-01, 1.470890314243968877e-01, 3.315893177937574432e-01, 5.415784163450672040e-01, 4.234250171961660425e-01, -6.281148307212186532e-03
... 5 more rows
